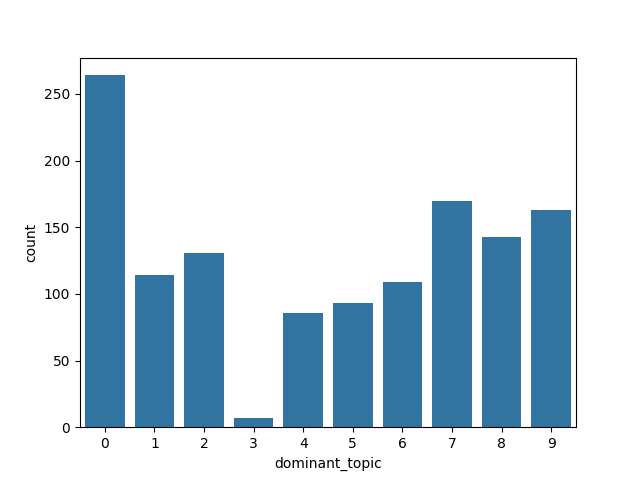

The file beside this chart, header and first rows:
| Topico 0| Topico 1| Topico 2| Topico 3| Topico 4| Topico 5| Topico 6| Topico 7| Topico 8| Topico 9| id| dominant_topic
0| 0.0| 1.0| 0.0| 0.0| 0.0| 0.0| 0.0| 0.0| 0.0| 0.0| 16| 1
1| 0.0| 0.0| 0.0| 0.0| 0.0| 0.0| 0.475| 0.2647| 0.2603| 0.0| 18| 6
2| 0.0| 0.0| 0.0| 0.0| 0.0| 0.0| 0.0| 0.0| 0.0| 0.0| 22| 0
3| 0.0| 0.0| 0.0| 0.0| 0.0| 0.7182| 0.0| 0.2818| 0.0| 0.0| 36| 5
4| 0.0| 0.0| 0.0| 0.0| 0.0| 0.0| 0.0| 0.5749| 0.4251| 0.0| 38| 7
5| 1.0| 0.0| 0.0| 0.0| 0.0| 0.0| 0.0| 0.0| 0.0| 0.0| 46| 0
6| 0.0| 0.0| 0.0| 0.0| 1.0| 0.0| 0.0| 0.0| 0.0| 0.0| 52| 4
7| 1.0| 0.0| 0.0| 0.0| 0.0| 0.0| 0.0| 0.0| 0.0| 0.0| 58| 1
8| 0.0| 0.0| 0.5989| 0.0| 0.0| 0.0| 0.0| 0.175| 0.0| 0.2261| 61| 2
9| 0.8089| 0.0| 0.0| 0.0| 0.0| 0.0| 0.0| 0.0| 0.0| 0.1911| 63| 0
10| 0.0| 0.0| 0.0| 0.0| 0.0| 0.0| 0.0| 0.0| 0.0| 0.0| 67| 9
11| 0.2531| 0.0| 0.0| 0.0| 0.0| 0.115| 0.0| 0.6319| 0.0| 0.0| 69| 7
12| 0.0| 0.0| 0.0| 0.0| 0.0| 0.0| 0.0| 0.0| 1.0| 0.0| 70| 8
13| 0.0| 0.0| 0.3757| 0.0| 0.0| 0.0| 0.0| 0.6243| 0.0| 0.0| 74| 7
14| 1.0| 0.0| 0.0| 0.0| 0.0| 0.0| 0.0| 0.0| 0.0| 0.0| 76| 0
15| 0.0| 0.0| 0.407| 0.0| 0.0| 0.0| 0.0| 0.0| 0.593| 0.0| 81| 8
16| 0.0| 0.0| 0.0| 0.0| 0.0| 0.0| 0.0| 0.0| 0.0| 1.0| 83| 9
17| 0.5334| 0.0| 0.0| 0.0| 0.0942| 0.0| 0.0463| 0.045| 0.2812| 0.0| 86| 0
18| 0.0| 0.0| 0.0| 0.0| 0.0| 0.0| 0.0| 0.0| 0.0| 0.0| 87| 8
19| 0.4498| 0.0| 0.0| 0.0| 0.0| 0.0| 0.0| 0.5502| 0.0| 0.0| 94| 7
20| 0.2521| 0.0| 0.0| 0.0| 0.6061| 0.1419| 0.0| 0.0| 0.0| 0.0| 97| 4
21| 0.2147| 0.0| 0.0| 0.0| 0.0| 0.1569| 0.3292| 0.0973| 0.2019| 0.0| 98| 6
22| 0.0| 0.0| 0.0| 0.0| 0.1196| 0.0| 0.0515| 0.0527| 0.3523| 0.4239| 100| 9
23| 0.0| 0.5516| 0.1428| 0.0| 0.0| 0.0| 0.0| 0.3056| 0.0| 0.0| 102| 7
24| 0.0| 1.0| 0.0| 0.0| 0.0| 0.0| 0.0| 0.0| 0.0| 0.0| 107| 0
25| 0.4874| 0.0| 0.0| 0.0| 0.0| 0.0| 0.0| 0.5126| 0.0| 0.0| 109| 0
26| 0.3155| 0.0| 0.0| 0.0| 0.0| 0.0| 0.2979| 0.3866| 0.0| 0.0| 110| 0
27| 0.0| 0.0| 0.0| 0.0| 0.0| 0.0| 1.0| 0.0| 0.0| 0.0| 120| 6
28| 0.0| 1.0| 0.0| 0.0| 0.0| 0.0| 0.0| 0.0| 0.0| 0.0| 122| 1
29| 0.079| 0.0| 0.0| 0.0| 0.114| 0.1915| 0.3362| 0.1734| 0.106| 0.0| 124| 6
30| 0.0| 0.0| 0.0| 0.0| 0.0| 0.0| 0.0| 0.0| 0.0| 0.0| 126| 6
31| 0.0| 0.0| 0.0| 0.0| 0.0| 0.0| 0.0| 0.0| 0.0| 1.0| 127| 6
32| 0.0| 0.0| 0.0| 0.0| 0.0| 1.0| 0.0| 0.0| 0.0| 0.0| 131| 0
33| 0.0| 0.0| 0.0| 0.0| 0.0| 0.0| 0.0| 1.0| 0.0| 0.0| 132| 7
34| 0.0| 0.0356| 0.1074| 0.0| 0.0| 0.0| 0.1466| 0.1597| 0.474| 0.0766| 137| 7
35| 0.0| 0.0| 0.0739| 0.0| 0.3925| 0.0| 0.0| 0.0812| 0.2696| 0.1827| 141| 4
36| 0.2753| 0.0| 0.0| 0.0| 0.0| 0.257| 0.0| 0.0| 0.0| 0.4678| 142| 0
37| 0.0| 1.0| 0.0| 0.0| 0.0| 0.0| 0.0| 0.0| 0.0| 0.0| 149| 1
38| 0.5509| 0.0| 0.0| 0.0| 0.0| 0.1747| 0.0| 0.0617| 0.2126| 0.0| 151| 0
39| 0.5264| 0.0| 0.0| 0.0| 0.0738| 0.0| 0.0569| 0.2263| 0.1166| 0.0| 152| 0
40| 0.0| 0.0| 0.0| 0.0| 0.0| 1.0| 0.0| 0.0| 0.0| 0.0| 153| 5
41| 0.5798| 0.0| 0.0| 0.0| 0.1758| 0.0| 0.0| 0.0| 0.2444| 0.0| 162| 0
42| 0.0| 0.1779| 0.1925| 0.0| 0.0| 0.0324| 0.0| 0.3004| 0.0647| 0.2321| 163| 7
43| 0.0| 0.0| 0.0| 0.0| 0.0| 1.0| 0.0| 0.0| 0.0| 0.0| 164| 5
44| 0.0| 0.0| 0.0| 0.0| 0.1418| 0.7003| 0.0| 0.0| 0.0| 0.1579| 168| 5
45| 0.0| 0.0| 1.0| 0.0| 0.0| 0.0| 0.0| 0.0| 0.0| 0.0| 169| 2
46| 0.1339| 0.0| 0.0| 0.0| 0.2992| 0.0| 0.3005| 0.0| 0.2665| 0.0| 170| 5
47| 0.0| 0.0| 0.0| 0.0| 1.0| 0.0| 0.0| 0.0| 0.0| 0.0| 171| 4
48| 0.0| 0.0| 0.0| 0.0| 0.0| 0.0| 0.0| 0.0| 0.0| 0.0| 172| 9
49| 0.0| 0.0| 0.0| 0.0| 0.4323| 0.0| 0.1234| 0.1833| 0.0| 0.2611| 190| 4
50| 0.0| 0.0| 0.0| 0.0| 0.0| 0.0| 0.0| 0.0| 0.0| 1.0| 192| 9
51| 0.027| 0.0302| 0.0662| 0.0| 0.1142| 0.027| 0.5794| 0.156| 0.0| 0.0| 193| 6
52| 0.0| 0.2666| 0.3986| 0.0| 0.0| 0.0| 0.0| 0.3348| 0.0| 0.0| 211| 2
53| 0.148| 0.0| 0.0| 0.0| 0.0| 0.0| 0.7515| 0.0| 0.1004| 0.0| 214| 6
54| 0.0| 1.0| 0.0| 0.0| 0.0| 0.0| 0.0| 0.0| 0.0| 0.0| 215| 1
55| 0.099| 0.158| 0.0| 0.0| 0.0758| 0.0236| 0.0243| 0.4299| 0.1894| 0.0| 219| 7
56| 0.0| 0.5944| 0.1874| 0.0| 0.0| 0.0| 0.0| 0.0| 0.0| 0.2181| 220| 1
57| 0.1448| 0.0| 0.3495| 0.0| 0.0| 0.2912| 0.0| 0.0| 0.2145| 0.0| 227| 2
58| 0.0| 0.0| 0.0| 0.0| 0.0| 0.0| 0.0| 0.0| 0.0| 0.0| 229| 8
59| 0.0| 0.0319| 0.0| 0.0| 0.7082| 0.0| 0.0| 0.0| 0.0| 0.2599| 231| 4
... 1,220 more rows
